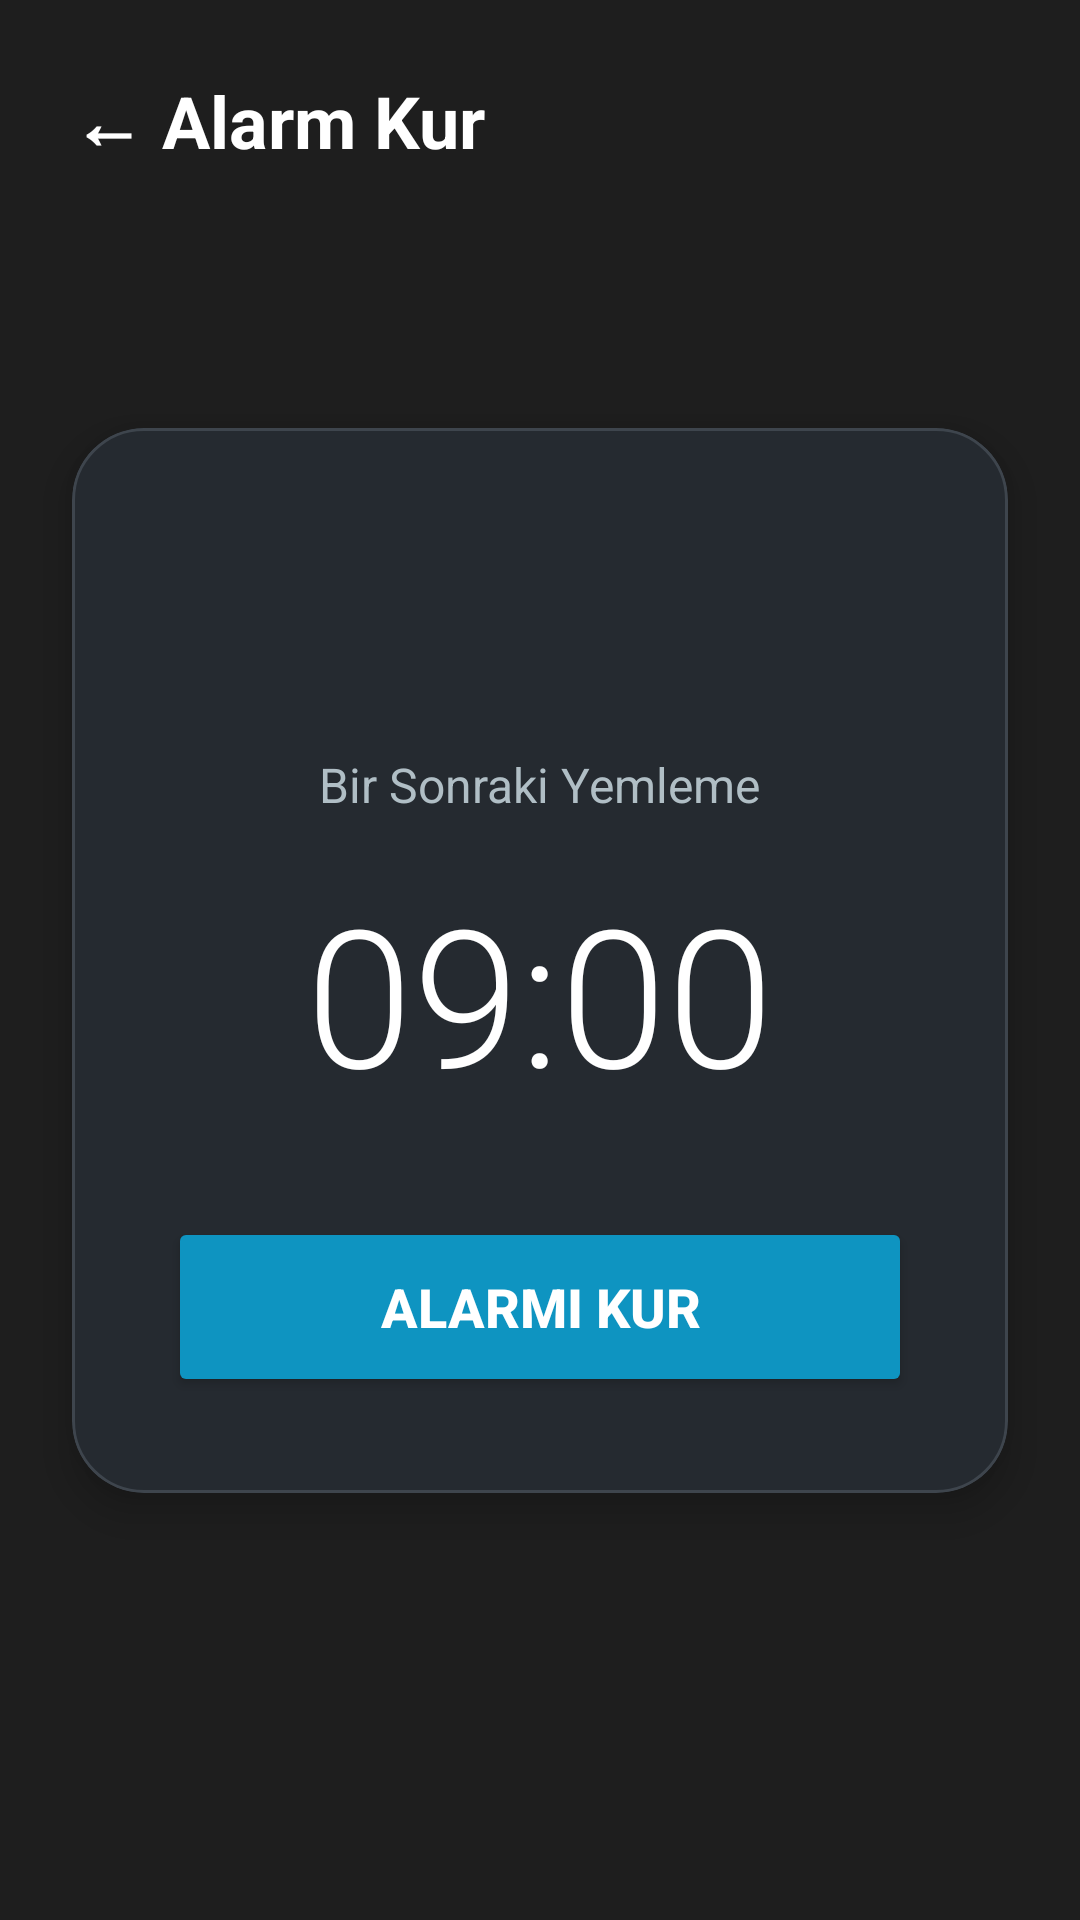

Android layout source for this screen:
<!-- AndroidManifest.xml: application theme Theme.DarwinAsistan -->
<!-- res/layout/activity_alarm.xml -->
<?xml version="1.0" encoding="utf-8"?>
<androidx.constraintlayout.widget.ConstraintLayout xmlns:android="http://schemas.android.com/apk/res/android"
    xmlns:app="http://schemas.android.com/apk/res-auto"
    xmlns:tools="http://schemas.android.com/tools"
    android:layout_width="match_parent"
    android:layout_height="match_parent"
    android:background="@color/dark_gray"
    tools:context=".AlarmActivity">

    <TextView
        android:id="@+id/tvAlarmTitle"
        android:layout_width="match_parent"
        android:layout_height="wrap_content"
        android:padding="24dp"
        android:text="← Alarm Kur"
        android:textColor="@color/white"
        android:textSize="24sp"
        android:textStyle="bold"
        app:layout_constraintTop_toTopOf="parent" />

    <com.google.android.material.card.MaterialCardView
        android:layout_width="match_parent"
        android:layout_height="wrap_content"
        android:layout_margin="24dp"
        app:cardBackgroundColor="#252A30"
        app:cardCornerRadius="24dp"
        app:cardElevation="8dp"
        app:layout_constraintBottom_toBottomOf="parent"
        app:layout_constraintTop_toTopOf="parent"
        app:strokeColor="#3E454D"
        app:strokeWidth="1dp">

        <LinearLayout
            android:layout_width="match_parent"
            android:layout_height="wrap_content"
            android:gravity="center"
            android:orientation="vertical"
            android:padding="32dp">

            <ImageView
                android:layout_width="60dp"
                android:layout_height="60dp"
                android:src="@drawable/ic_alarm"
                app:tint="@color/neon_coral"
                android:layout_marginBottom="16dp"/>

            <TextView
                android:layout_width="wrap_content"
                android:layout_height="wrap_content"
                android:text="Bir Sonraki Yemleme"
                android:textColor="#B0BEC5"
                android:textSize="16sp" />

            <TextView
                android:id="@+id/tvTimeSelector"
                android:layout_width="wrap_content"
                android:layout_height="wrap_content"
                android:layout_marginTop="16dp"
                android:layout_marginBottom="32dp"
                android:fontFamily="sans-serif-light"
                android:text="09:00"
                android:textColor="@color/white"
                android:textSize="64sp"
                android:clickable="true"
                android:focusable="true"/>

            <Button
                android:id="@+id/btnSetAlarm"
                android:layout_width="match_parent"
                android:layout_height="60dp"
                android:text="Alarmı Kur"
                android:textSize="18sp"
                android:textStyle="bold"
                android:textColor="@color/white"
                android:backgroundTint="@color/neon_coral"
                app:cornerRadius="30dp" />

        </LinearLayout>

    </com.google.android.material.card.MaterialCardView>

</androidx.constraintlayout.widget.ConstraintLayout>
<!-- resources referenced by this layout -->
<resources>
  <color name="dark_gray">#1E1E1E</color>
  <color name="neon_coral">#0e94c1</color>
  <color name="white">#FFFFFF</color>
  <style name="Theme.DarwinAsistan" parent="Base.Theme.DarwinAsistan" />
  <style name="Base.Theme.DarwinAsistan" parent="Theme.Material3.DayNight.NoActionBar">
          <item name="colorPrimary">@color/dark_gray</item>
          <item name="colorPrimaryVariant">@color/dark_gray</item>
          <item name="colorOnPrimary">@color/white</item>
  
          <item name="android:statusBarColor">@color/dark_gray</item>
  
          <item name="android:windowLightStatusBar">false</item>
  
          <item name="android:forceDarkAllowed" tools:targetApi="q">false</item>
      </style>
</resources>
